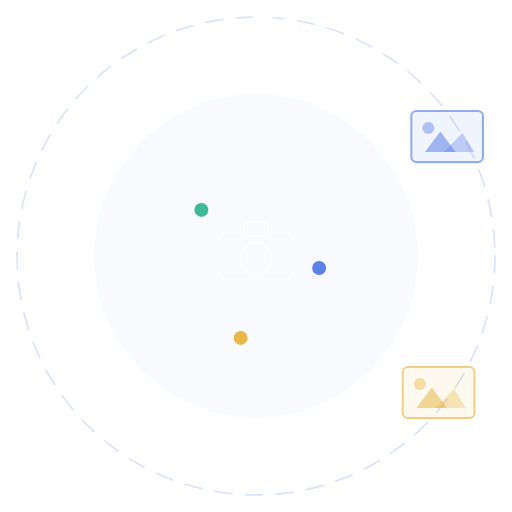
t = 0.00 s
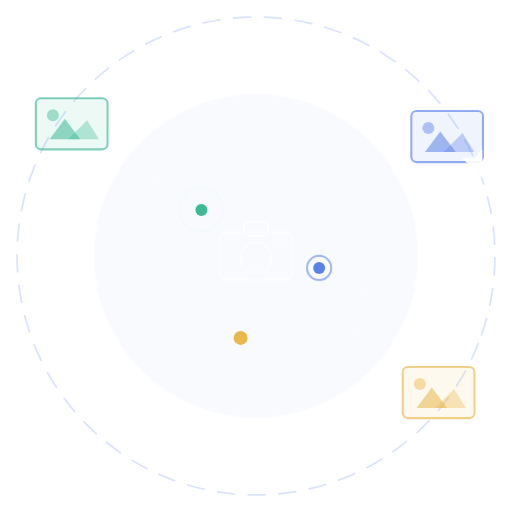
t = 1.67 s
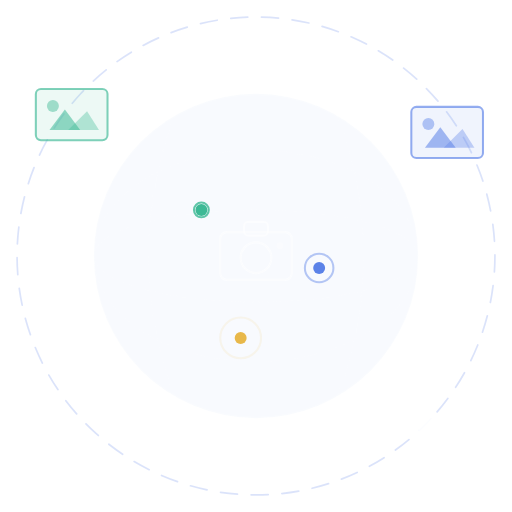
t = 3.33 s
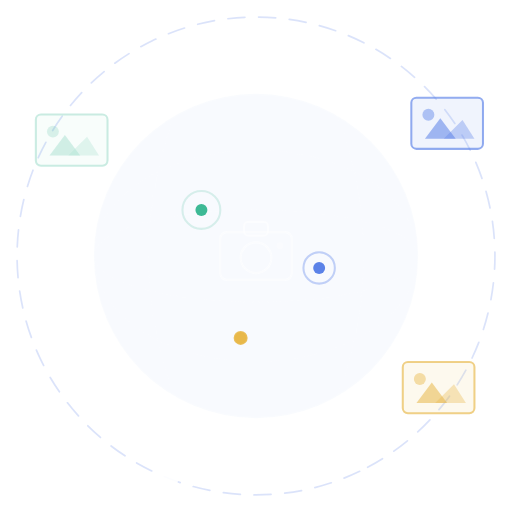
t = 5.00 s
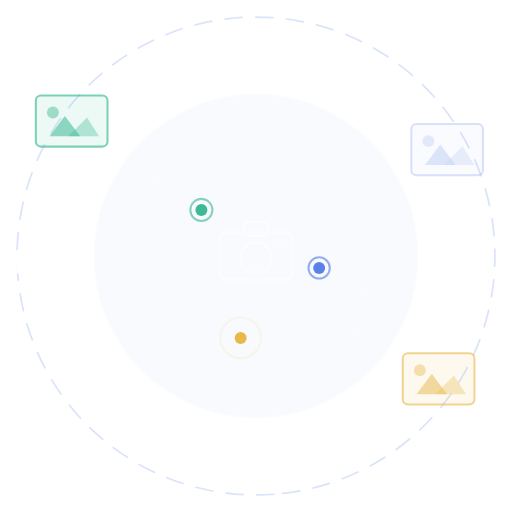
t = 6.67 s
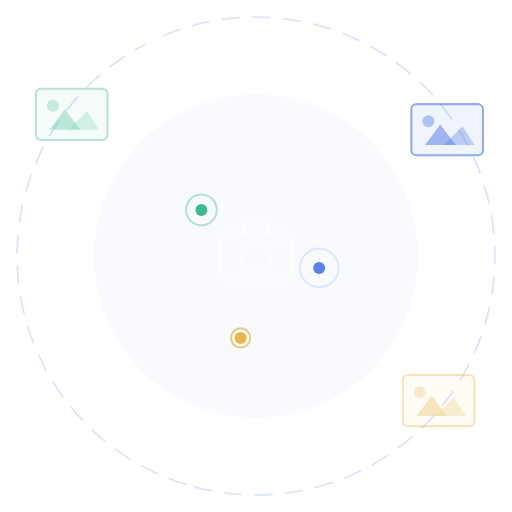
t = 8.33 s

The animated SVG that drew these frames (rendered in a browser with its animation timeline set to each time). Animation: 16 SMIL elements (animate=11,animateMotion=1,animateTransform=4); frames cover the first 8.33 s, repeats indefinitely.

<svg width="100%" viewBox="190 60 300 300" role="img" xmlns="http://www.w3.org/2000/svg">
  <title>Loading — saving your trip</title>
  <desc>Looping animation of a globe with an orbiting airplane, pulsing location markers, and photo frames appearing and fading around it</desc>

  <defs>
    <path id="op" d="M340,70 A140,140 0 0 1 480,210 A140,140 0 0 1 340,350 A140,140 0 0 1 200,210 A140,140 0 0 1 340,70"/>
  </defs>

  <!-- Globe fill -->
  <circle cx="340" cy="210" r="95" fill="rgba(91,130,232,0.04)"/>

  <!-- Globe latitudes -->
  <ellipse cx="340" cy="210" rx="95" ry="27" fill="none" stroke="rgba(255,255,255,0.07)" stroke-width="0.5"/>
  <ellipse cx="340" cy="210" rx="95" ry="62" fill="none" stroke="rgba(255,255,255,0.07)" stroke-width="0.5"/>

  <!-- Globe longitudes -->
  <line x1="340" y1="115" x2="340" y2="305" stroke="rgba(255,255,255,0.07)" stroke-width="0.5"/>
  <line x1="245" y1="210" x2="435" y2="210" stroke="rgba(255,255,255,0.07)" stroke-width="0.5"/>
  <path d="M296,118 Q258,210 296,302" fill="none" stroke="rgba(255,255,255,0.05)" stroke-width="0.5"/>
  <path d="M384,118 Q422,210 384,302" fill="none" stroke="rgba(255,255,255,0.05)" stroke-width="0.5"/>

  <!-- Globe outline -->
  <circle cx="340" cy="210" r="95" fill="none" stroke="rgba(255,255,255,0.18)" stroke-width="1.5"/>

  <!-- Orbit ring -->
  <circle cx="340" cy="210" r="140" fill="none" stroke="rgba(91,130,232,0.22)" stroke-width="1" stroke-dasharray="10 8" stroke-linecap="round">
    <animateTransform attributeName="transform" type="rotate" from="0 340 210" to="360 340 210" dur="28s" repeatCount="indefinite"/>
  </circle>

  <!-- Photo frame 1 — upper left — teal -->
  <g transform="translate(232,135)">
    <g>
      <animate attributeName="opacity" values="0;0;1;1;0" keyTimes="0;0.05;0.2;0.75;1" dur="4.5s" repeatCount="indefinite" begin="0s"/>
      <animateTransform attributeName="transform" type="translate" values="0,12;0,12;0,0;0,-8;0,-8" keyTimes="0;0.05;0.2;0.75;1" dur="4.5s" repeatCount="indefinite" begin="0s"/>
      <rect x="-21" y="-15" width="42" height="30" rx="3" fill="rgba(61,185,149,0.09)" stroke="#3DB995" stroke-width="1.2" stroke-opacity="0.65"/>
      <path d="M-13,9 L-4,-3 L5,9 Z" fill="rgba(61,185,149,0.55)"/>
      <path d="M-2,9 L9,-2 L16,9 Z" fill="rgba(61,185,149,0.35)"/>
      <circle cx="-11" cy="-5" r="3.5" fill="rgba(61,185,149,0.45)"/>
    </g>
  </g>

  <!-- Photo frame 2 — upper right — blue -->
  <g transform="translate(452,140)">
    <g>
      <animate attributeName="opacity" values="0;0;1;1;0" keyTimes="0;0.05;0.2;0.75;1" dur="4.5s" repeatCount="indefinite" begin="1.7s"/>
      <animateTransform attributeName="transform" type="translate" values="0,12;0,12;0,0;0,-8;0,-8" keyTimes="0;0.05;0.2;0.75;1" dur="4.5s" repeatCount="indefinite" begin="1.7s"/>
      <rect x="-21" y="-15" width="42" height="30" rx="3" fill="rgba(91,130,232,0.09)" stroke="#5B82E8" stroke-width="1.2" stroke-opacity="0.65"/>
      <path d="M-13,9 L-4,-3 L5,9 Z" fill="rgba(91,130,232,0.55)"/>
      <path d="M-2,9 L9,-2 L16,9 Z" fill="rgba(91,130,232,0.35)"/>
      <circle cx="-11" cy="-5" r="3.5" fill="rgba(91,130,232,0.45)"/>
    </g>
  </g>

  <!-- Photo frame 3 — lower right — amber -->
  <g transform="translate(447,290)">
    <g>
      <animate attributeName="opacity" values="0;0;1;1;0" keyTimes="0;0.05;0.2;0.75;1" dur="4.5s" repeatCount="indefinite" begin="3.2s"/>
      <animateTransform attributeName="transform" type="translate" values="0,12;0,12;0,0;0,-8;0,-8" keyTimes="0;0.05;0.2;0.75;1" dur="4.5s" repeatCount="indefinite" begin="3.2s"/>
      <rect x="-21" y="-15" width="42" height="30" rx="3" fill="rgba(232,184,74,0.09)" stroke="#E8B84A" stroke-width="1.2" stroke-opacity="0.65"/>
      <path d="M-13,9 L-4,-3 L5,9 Z" fill="rgba(232,184,74,0.55)"/>
      <path d="M-2,9 L9,-2 L16,9 Z" fill="rgba(232,184,74,0.35)"/>
      <circle cx="-11" cy="-5" r="3.5" fill="rgba(232,184,74,0.45)"/>
    </g>
  </g>

  <!-- Location pin 1 — teal -->
  <g transform="translate(308,183)">
    <circle r="3.5" fill="#3DB995"/>
    <circle r="3.5" fill="none" stroke="#3DB995" stroke-width="1.2">
      <animate attributeName="r" values="3.5;13;3.5" dur="3s" repeatCount="indefinite" begin="0.2s"/>
      <animate attributeName="opacity" values="0.9;0;0.9" dur="3s" repeatCount="indefinite" begin="0.2s"/>
    </circle>
  </g>

  <!-- Location pin 2 — blue -->
  <g transform="translate(377,217)">
    <circle r="3.5" fill="#5B82E8"/>
    <circle r="3.5" fill="none" stroke="#5B82E8" stroke-width="1.2">
      <animate attributeName="r" values="3.5;13;3.5" dur="3s" repeatCount="indefinite" begin="1.1s"/>
      <animate attributeName="opacity" values="0.9;0;0.9" dur="3s" repeatCount="indefinite" begin="1.1s"/>
    </circle>
  </g>

  <!-- Location pin 3 — amber -->
  <g transform="translate(331,258)">
    <circle r="3.5" fill="#E8B84A"/>
    <circle r="3.5" fill="none" stroke="#E8B84A" stroke-width="1.2">
      <animate attributeName="r" values="3.5;13;3.5" dur="3s" repeatCount="indefinite" begin="2.0s"/>
      <animate attributeName="opacity" values="0.9;0;0.9" dur="3s" repeatCount="indefinite" begin="2.0s"/>
    </circle>
  </g>

  <!-- Camera icon at center -->
  <g transform="translate(340,208)">
    <rect x="-21" y="-12" width="42" height="28" rx="4" fill="rgba(255,255,255,0.06)" stroke="rgba(255,255,255,0.5)" stroke-width="1.3"/>
    <rect x="-7" y="-18" width="14" height="8" rx="2.5" fill="rgba(255,255,255,0.06)" stroke="rgba(255,255,255,0.5)" stroke-width="1.3"/>
    <circle cy="3" r="9" fill="rgba(255,255,255,0.04)" stroke="rgba(255,255,255,0.5)" stroke-width="1.3"/>
    <circle cy="3" fill="rgba(255,255,255,0.22)">
      <animate attributeName="r" values="4;6;4" dur="2s" repeatCount="indefinite" begin="0s"/>
      <animate attributeName="opacity" values="0.6;0.15;0.6" dur="2s" repeatCount="indefinite" begin="0s"/>
    </circle>
    <circle cx="14" cy="-4" r="2" fill="rgba(255,255,255,0.3)"/>
  </g>

  <!-- Orbiting airplane -->
  <g>
    <animateMotion dur="9s" repeatCount="indefinite" rotate="auto">
      <mpath href="#op"/>
    </animateMotion>
    <path d="M11,0 L-5,6.5 L-2,0 L-5,-6.5 Z" fill="white" opacity="0.92"/>
  </g>
</svg>
